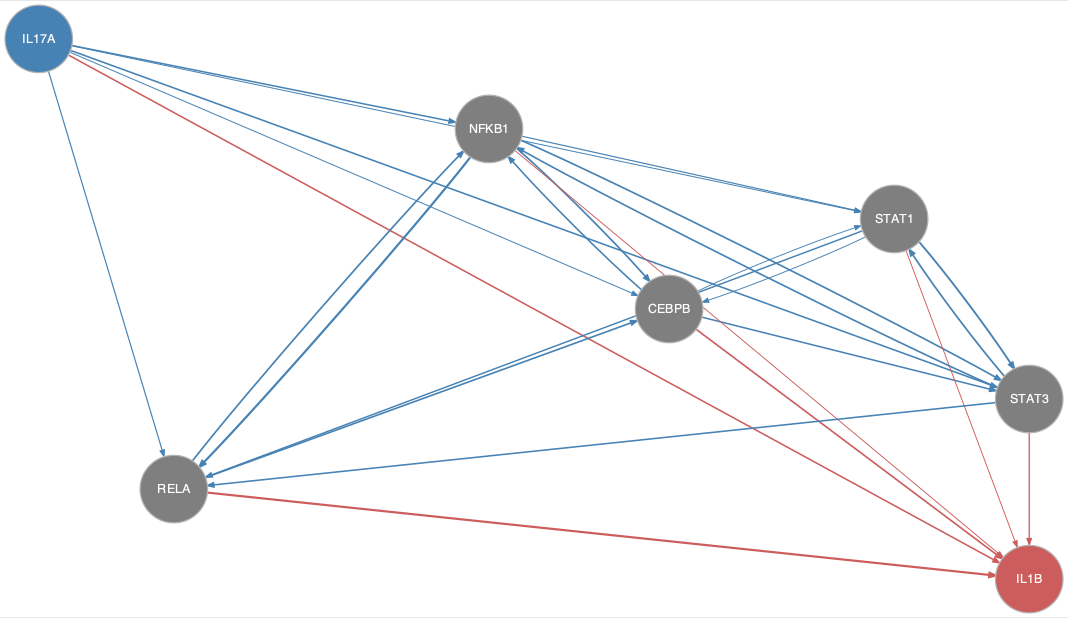

The data file committed next to this chart (first rows):
from	to
CEBPB	NFKB1
CEBPB	STAT1
CEBPB	STAT3
IL17A	CEBPB
IL17A	NFKB1
IL17A	RELA
IL17A	STAT1
IL17A	STAT3
NFKB1	CEBPB
NFKB1	RELA
NFKB1	STAT1
NFKB1	STAT3
RELA	CEBPB
RELA	NFKB1
STAT1	CEBPB
STAT1	RELA
STAT1	STAT3
STAT3	NFKB1
STAT3	RELA
STAT3	STAT1
CEBPB	IL1B
IL17A	IL1B
NFKB1	IL1B
RELA	IL1B
STAT1	IL1B
STAT3	IL1B
